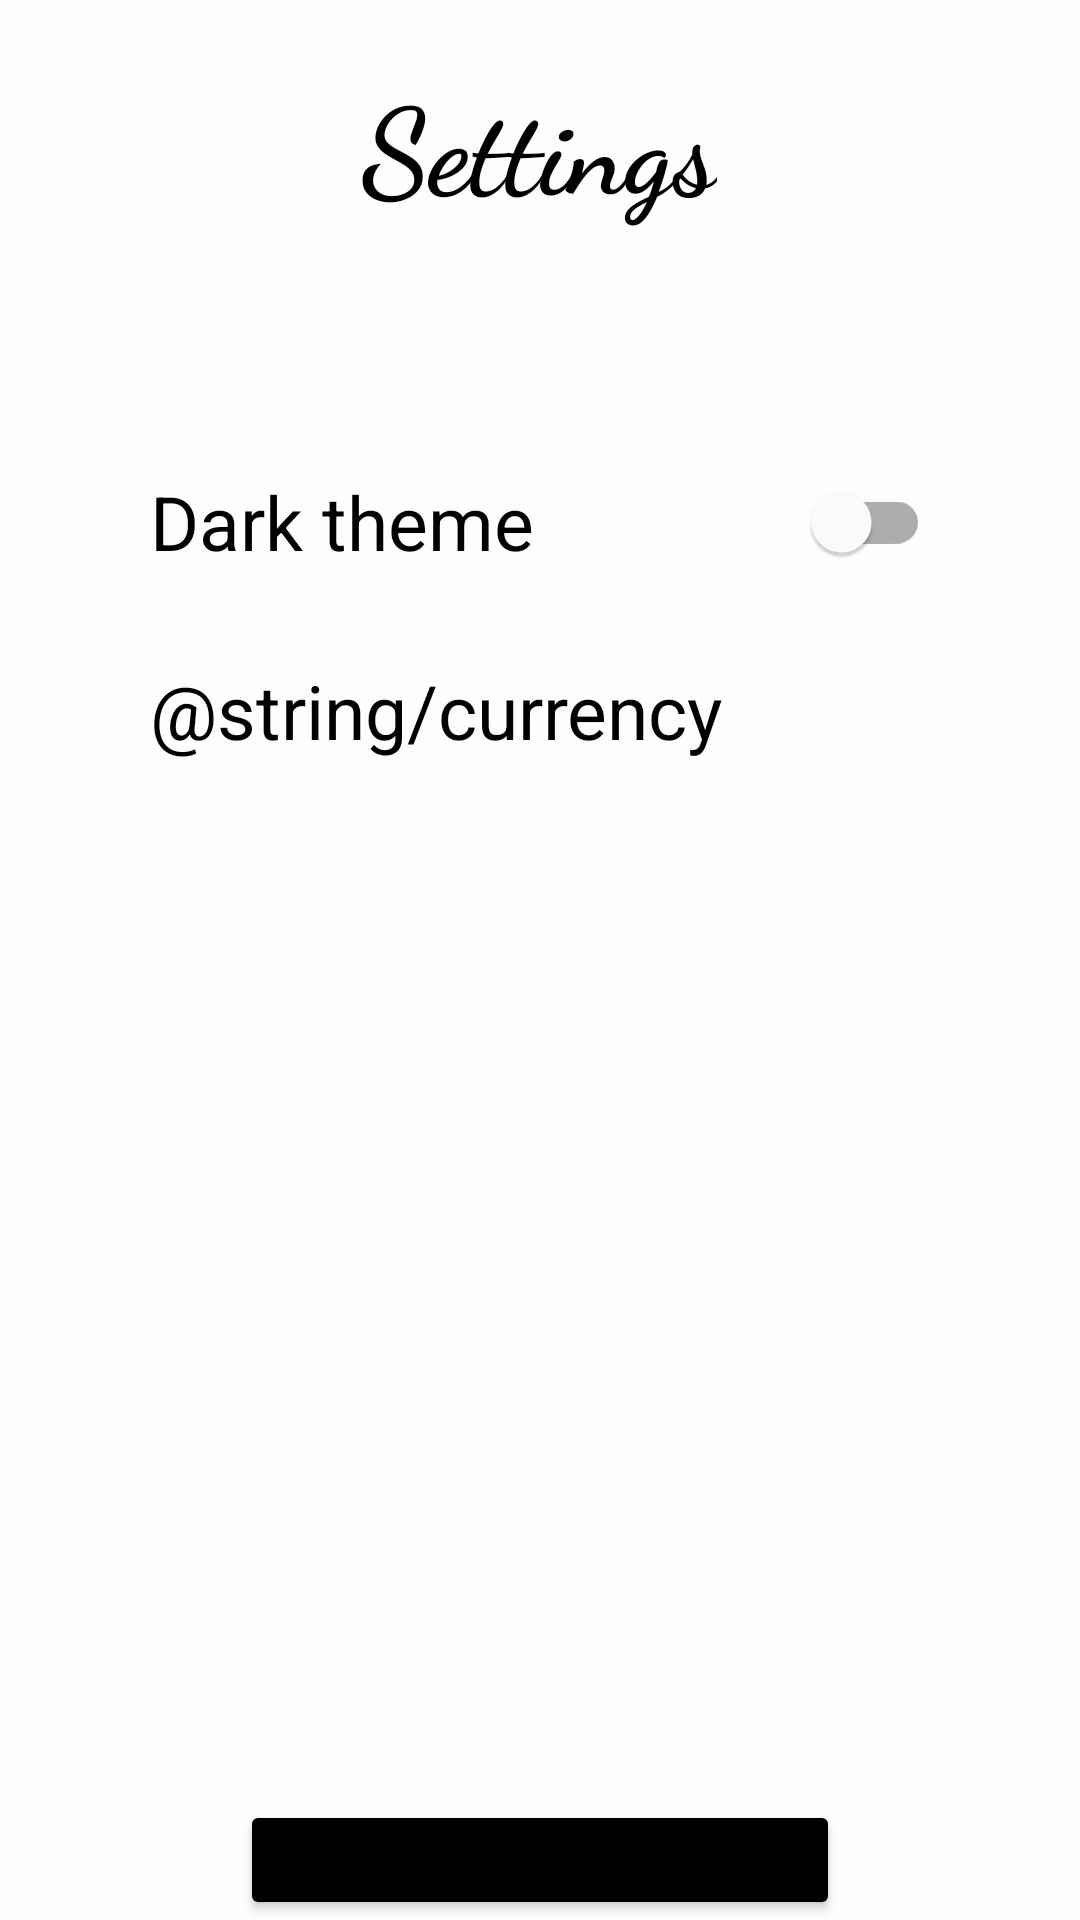

The Android layout XML behind this screen, and the referenced resources:
<!-- AndroidManifest.xml: application theme Theme.SocialGaming2022 -->
<!-- res/layout/activity_settings.xml -->
<?xml version="1.0" encoding="utf-8"?>
<RelativeLayout xmlns:android="http://schemas.android.com/apk/res/android"
    xmlns:tools="http://schemas.android.com/tools"
    android:layout_width="match_parent"
    android:layout_height="match_parent"
    android:background="@color/background"
    tools:context=".activities.ProfileActivity">

    <TextView
        android:id="@+id/settings"
        android:layout_width="wrap_content"
        android:layout_height="wrap_content"
        android:layout_centerHorizontal="true"
        android:layout_marginStart="10dp"
        android:layout_marginTop="20dp"
        android:fontFamily="cursive"
        android:text="@string/settings"
        android:textColor="@color/textColor"
        android:textSize="40sp"
        android:textStyle="bold" />

    <com.google.android.material.switchmaterial.SwitchMaterial
        android:id="@+id/darkThemeSwitch"
        android:layout_width="match_parent"
        android:layout_height="wrap_content"
        android:layout_alignParentTop="true"
        android:layout_marginStart="50dp"
        android:layout_marginTop="150dp"
        android:layout_marginEnd="50dp"
        android:text="@string/dark_theme"
        android:textColor="@color/textColor"
        android:textSize="25sp" />

    <TextView
        android:id="@+id/currencyText"
        android:layout_width="match_parent"
        android:layout_height="wrap_content"
        android:layout_alignParentTop="true"
        android:layout_marginStart="50dp"
        android:layout_marginTop="220dp"
        android:layout_marginEnd="50dp"
        android:text="@string/currency"
        android:textColor="@color/textColor"
        android:textSize="25sp" />

    <Button
        android:id="@+id/backToWelcomeButton"
        android:layout_width="200dp"
        android:layout_height="wrap_content"
        android:layout_alignParentTop="true"
        android:layout_centerHorizontal="true"
        android:layout_marginTop="600dp"
        android:backgroundTint="@color/black"
        android:text="@string/backButton" />

</RelativeLayout>
<!-- resources referenced by this layout -->
<resources>
  <color name="background">#FEFEFE</color>
  <color name="black">#000000</color>
  <color name="textColor">#000000</color>
  <string name="backButton">Back</string>
  <string name="currency">Währung: %1$s</string>
  <string name="dark_theme">Dark theme </string>
  <string name="settings">Settings</string>
  <style name="Theme.SocialGaming2022" parent="Theme.MaterialComponents.DayNight">
          
          <item name="colorPrimary">@color/purple_500</item>
          <item name="colorPrimaryVariant">@color/purple_700</item>
          <item name="colorOnPrimary">@color/white</item>
          
          <item name="colorSecondary">@color/teal_200</item>
          <item name="colorSecondaryVariant">@color/teal_700</item>
          <item name="colorOnSecondary">@color/white</item>
          
          <item name="android:statusBarColor" tools:targetApi="l">?attr/colorPrimaryVariant</item>
          
      </style>
  <color name="purple_500">#FF6200EE</color>
  <color name="purple_700">#FF3700B3</color>
  <color name="white">#FFFFFF</color>
  <color name="teal_200">#FF03DAC5</color>
  <color name="teal_700">#FF018786</color>
</resources>
